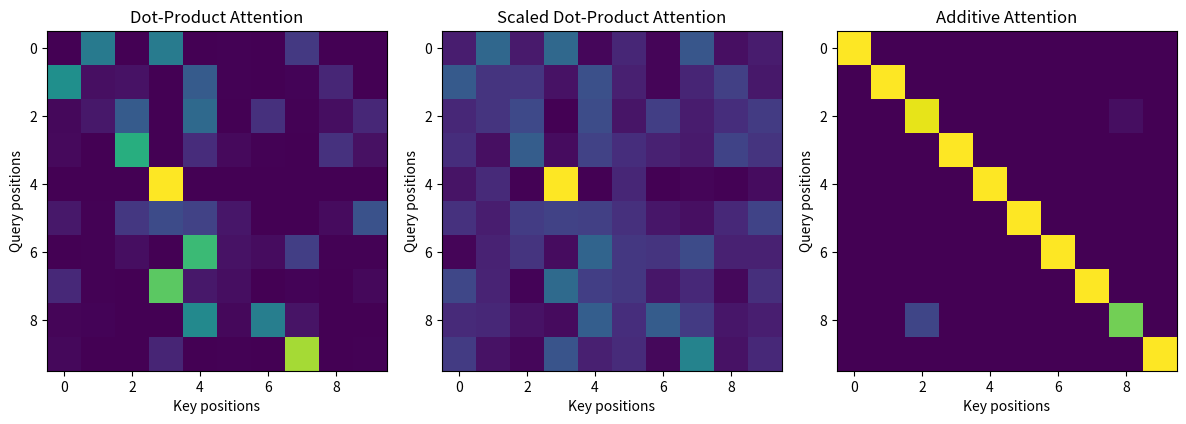

Reproduce this figure in Python. (Note: this script raises an exception after producing the figure.)
import numpy as np
import matplotlib.pyplot as plt


def softmax(x):
    x = x - np.max(x, axis=-1, keepdims=True)
    e = np.exp(x)
    return e / np.sum(e, axis=-1, keepdims=True)


def dot_product_attention(Q, K):
    return softmax(Q @ K.T)


def scaled_dot_product_attention(Q, K):
    d_k = Q.shape[1]
    return softmax((Q @ K.T) / np.sqrt(d_k))


def additive_attention(Q, K):
    W = np.random.randn(Q.shape[1], Q.shape[1])
    scores = np.tanh(Q @ W + K @ W)
    return softmax(scores @ scores.T)


def main():
    np.random.seed(42)

    seq_len = 10
    d_k = 16

    Q = np.random.randn(seq_len, d_k)
    K = np.random.randn(seq_len, d_k)

    attn_dot = dot_product_attention(Q, K)
    attn_scaled = scaled_dot_product_attention(Q, K)
    attn_add = additive_attention(Q, K)

    fig, axes = plt.subplots(1, 3, figsize=(12, 4))

    axes[0].imshow(attn_dot)
    axes[0].set_title("Dot-Product Attention")

    axes[1].imshow(attn_scaled)
    axes[1].set_title("Scaled Dot-Product Attention")

    axes[2].imshow(attn_add)
    axes[2].set_title("Additive Attention")

    for ax in axes:
        ax.set_xlabel("Key positions")
        ax.set_ylabel("Query positions")

    plt.tight_layout()
    plt.savefig("figures/attention_mechanisms_comparison.png", dpi=200)
    plt.close()

    print("Saved figures/attention_mechanisms_comparison.png")


if __name__ == "__main__":
    main()
